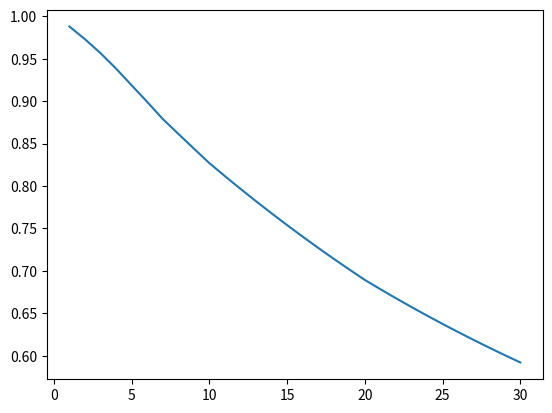

The script that saved this image:
# Bonds priced using discount factors derived from Par Yield Curve

from scipy import interpolate 
import matplotlib.pyplot as plt

def main():
    (df) = runInterpolation()
    runPricing(df)

def calculateBondPrice(coupon, t, df, bp):
    coupon = coupon + bp
    price = 0
    face = 100
    for i in range(0,t-1):
        price += coupon * df[i]
    price += (face + coupon) * df[i+1]
    return(price)

def priceHalfYear(coupon, t, df, bp):
    c = [0.5, 1, 1, 101]
    half_year_df = []
    a = 1 / (1 + 0.5 * 1.12 / 100)
    half_year_df.append(a)
    for i in range(0, 3):
        a = (df[i+1] + df[i]) / 2
        half_year_df.append(a)
    price = 0
    for i in range(0,4):
        if i == 0 :
            price += (c[i] + bp/2) * half_year_df[i] ; continue
        price += (c[i] + bp) * half_year_df[i]
    return(price)

def calculateDiscountFactor(s, r):
    a = 100 - r
    b = 100 + s * r
    return(a/b)

def discountCurve(x,y):
    df = []
    par_at_one = y[0]
    factor = 1 / (1 + (1 * par_at_one) / 100)
    df.append(factor)
    for i in range(2, 31):
        df.append(calculateDiscountFactor(factor, y[i-1]))
        factor += df[i-1]    
    plt.plot(x, df)
    plt.show()
    return(df)

def runInterpolation():
    x = [0.0833, 0.25, 0.5, 1, 2, 3, 5, 7, 10, 20, 30]
    y = [0.89, 1, 1.12, 1.22, 1.38, 1.51, 1.79, 2.02, 2.21, 2.6, 2.87]
    z = range(1,31)
    f = interpolate.interp1d(x,y)
    i = f(z)
    df = discountCurve(z, i)
    print(df)
    return(df)

def runPricing(df):
    print("")
    print("3.5 Year bond paying 1% coupon")
    price1 = priceHalfYear(1, 3.5, df, 0)
    print("Bond Price: %f" % price1)
    price2 = priceHalfYear(1, 3.5, df, 0.01)
    dv01 = abs(price1 - price2) ; k = dv01
    print("DVO1: %f" % dv01)      
    print("")
    
    print("15 Year bond paying 4% coupon")    
    price1 = calculateBondPrice(4, 15, df, 0)
    print("Bond Price: %f" % price1)
    price2 = calculateBondPrice(4, 15, df, 0.01)
    dv01 = abs(price1 - price2)    
    print("DVO1: %f" % dv01)    
    i = 100000000 / price1
    j = i*dv01
    print("")
     
    print("25 Year bond paying 2% coupon")    
    price1 = calculateBondPrice(2, 25, df, 0)
    print("Bond Price: %f" % price1)
    price2 = calculateBondPrice(2, 25, df, 0.01)
    dv01 = abs(price1 - price2) ; l = dv01
    print("DVO1: %f" % dv01)        
    print("")
 
    print("If holding 100M worth of 15 year, monetary value of DV01: $%.2f" % j)
    print("To have an equivalent level of risk when holding the 3.5 year, you would need to purchase %d bonds" % (j/k))
    print("To have an equivalent level of risk when holding the 25 year, you would need to purchase %d bonds" % (j/l))      

main()